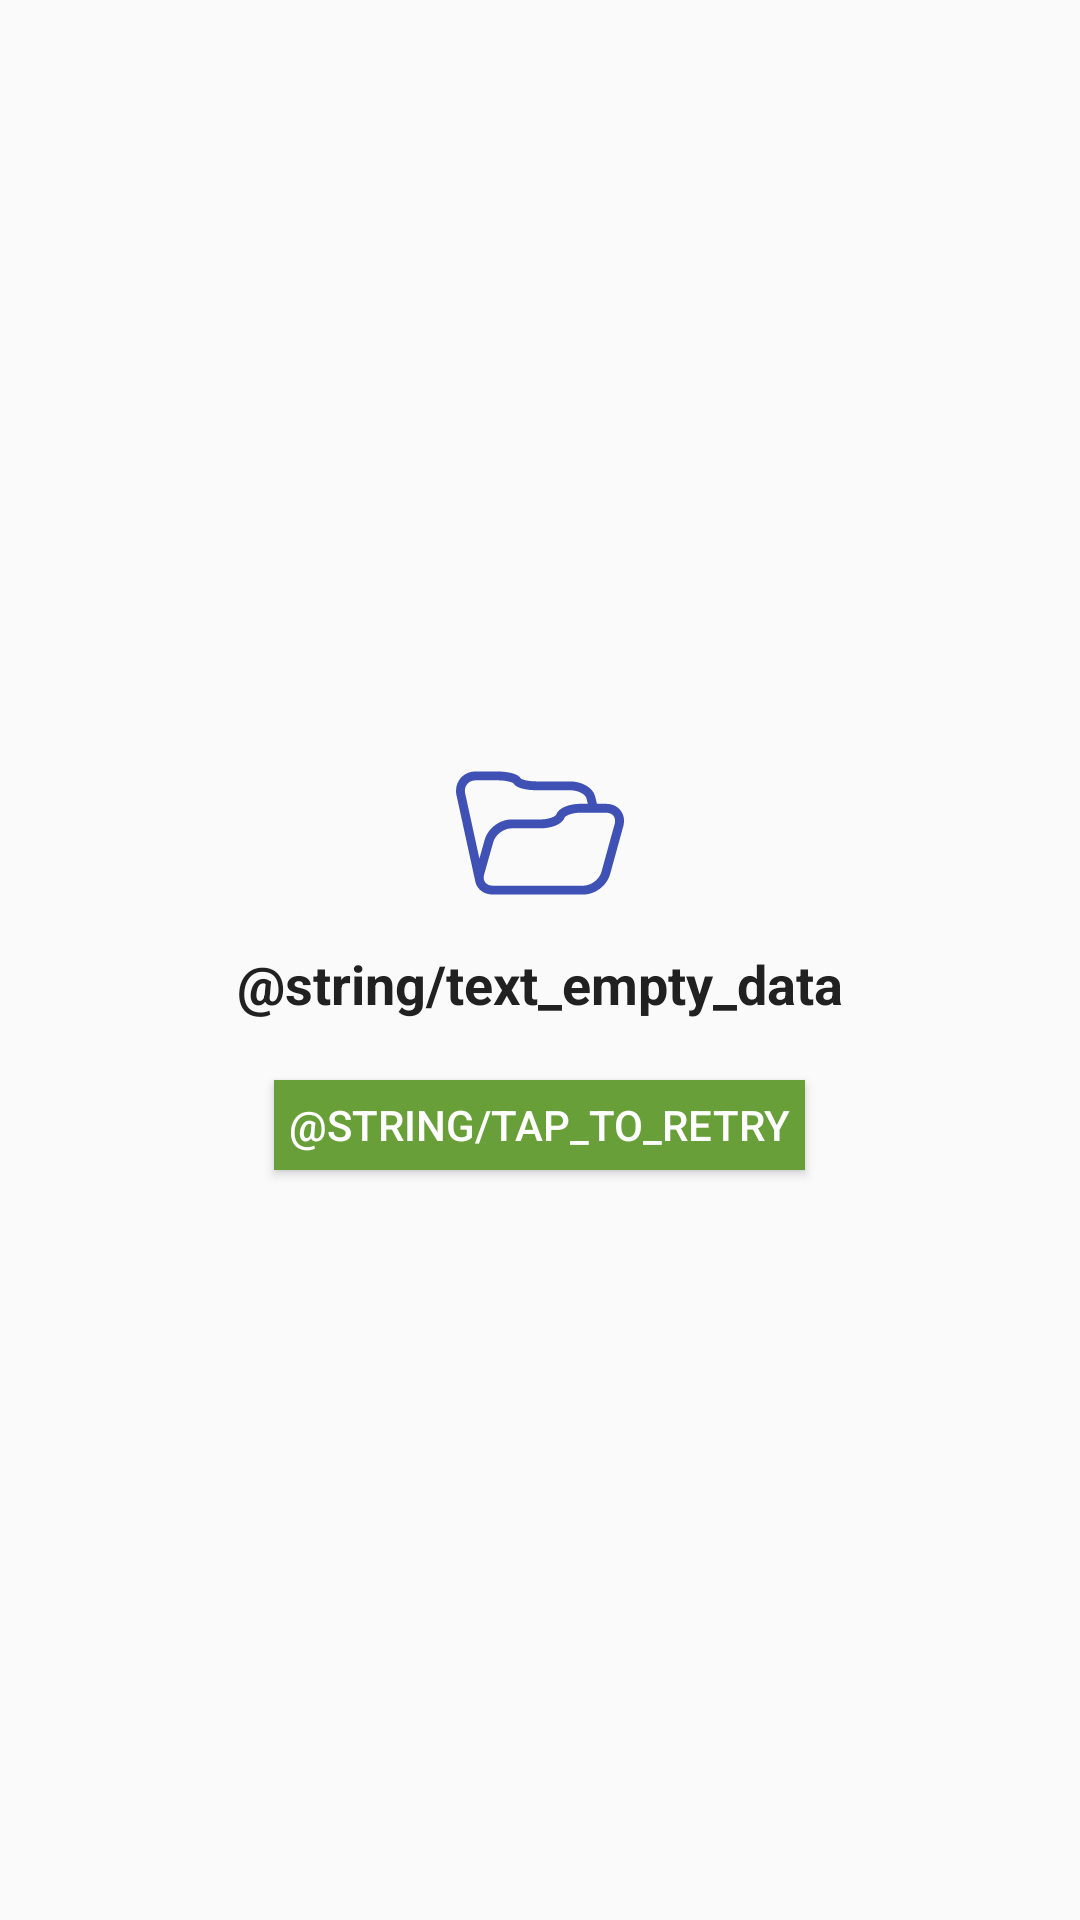

Here is an Android app screen rendered from its layout file. Give the layout XML and the strings, colors and styles it references.
<!-- AndroidManifest.xml: application theme AppTheme -->
<!-- res/layout/layout_state_empty_view.xml -->
<?xml version="1.0" encoding="utf-8"?>
<LinearLayout xmlns:android="http://schemas.android.com/apk/res/android"
    xmlns:app="http://schemas.android.com/apk/res-auto"
    xmlns:tools="http://schemas.android.com/tools"
    android:layout_width="match_parent"
    android:layout_height="match_parent"
    android:background="@color/transparent"
    android:clickable="true"
    android:descendantFocusability="beforeDescendants"
    android:gravity="center"
    android:orientation="vertical"
    android:padding="10dp">

    <android.support.v7.widget.AppCompatImageView
        android:layout_width="wrap_content"
        android:layout_height="wrap_content"
        android:layout_marginBottom="10dp"
        app:srcCompat="@drawable/ic_empty_folder_primary_56dp_wrapped"
        />

    <TextView
        android:id="@+id/error_title"
        android:layout_width="wrap_content"
        android:layout_height="wrap_content"
        android:gravity="center"
        android:text="@string/text_empty_data"
        android:textColor="@color/primary_text"
        android:textAppearance="@style/TextAppearance.AppCompat.Medium"
        android:textStyle="bold" />

    <android.support.v7.widget.AppCompatButton
        android:id="@+id/tap_to_retry"
        android:layout_width="wrap_content"
        android:layout_height="30dp"
        android:padding="5dp"
        android:layout_marginTop="20dp"
        android:background="@color/green"
        android:textColor="@color/white"
        android:text="@string/tap_to_retry"
        android:textAppearance="@style/TextAppearance.AppCompat.Button"
        />


</LinearLayout>
<!-- resources referenced by this layout -->
<resources>
  <color name="green">#689F38</color>
  <color name="primary_text">#212121</color>
  <color name="transparent">@android:color/transparent</color>
  <color name="white">#FFFFFF</color>
  <!-- drawable ic_empty_folder_primary_56dp_wrapped (drawable) -->
  <layer-list xmlns:android="http://schemas.android.com/apk/res/android">
  
      <item android:drawable="@drawable/ic_empty_folder_primary_56dp"/>
  
  </layer-list>
  <style name="AppTheme" parent="Theme.AppCompat.Light.DarkActionBar">
          
          <item name="colorPrimary">@color/colorPrimary</item>
          <item name="colorPrimaryDark">@color/colorPrimaryDark</item>
          <item name="colorAccent">@color/colorAccent</item>
      </style>
  <!-- drawable ic_empty_folder_primary_56dp (drawable) -->
  <vector android:height="56dp" android:viewportHeight="56.724"
      android:viewportWidth="56.724" android:width="56dp" xmlns:android="http://schemas.android.com/apk/res/android">
      <path android:fillColor="@color/colorPrimary" android:pathData="M7.49,46.86c1.11,1.47 2.87,2.28 4.94,2.28h30.6c3.98,0 7.93,-3.01 8.99,-6.85l4.45,-16.14c0.55,-2 0.24,-3.9 -0.88,-5.37c-1.12,-1.47 -2.87,-2.27 -4.95,-2.27h-3.04l-0.67,-2.65c-0.69,-2.76 -4.37,-4.92 -8.37,-4.92h-11.24c-2.93,0 -4.93,-0.6 -5.41,-0.94c-1.26,-2.29 -6.87,-2.41 -8,-2.41h-7.27c-2.04,0 -3.85,0.8 -5.09,2.25c-1.25,1.45 -1.77,3.36 -1.45,5.47l6.34,29.05C6.57,45.27 6.93,46.12 7.49,46.86zM53.19,22.6c0.54,0.7 0.67,1.68 0.37,2.76l-4.45,16.14c-0.69,2.52 -3.49,4.65 -6.1,4.65H12.43c-1.11,0 -2.02,-0.39 -2.55,-1.09c-0.53,-0.7 -0.66,-1.68 -0.36,-2.75l3.06,-10.86c0.71,-2.52 3.52,-4.65 6.13,-4.65h9.75c3.51,0 7.46,-1.27 8.22,-3.69c0.2,-0.48 2.26,-1.6 5.36,-1.6h8.59C51.75,21.51 52.66,21.9 53.19,22.6zM3.82,11.79c0.67,-0.78 1.67,-1.21 2.82,-1.21h7.27c2.93,0 4.93,0.6 5.41,0.94c1.26,2.29 6.87,2.41 8,2.41h11.24c2.74,0 5.14,1.4 5.46,2.65l0.48,1.92h-2.46c-3.51,0 -7.46,1.27 -8.22,3.69c-0.2,0.48 -2.26,1.6 -5.36,1.6h-9.75c-3.98,0 -7.94,3 -9.02,6.83l-1.79,6.37L3.04,14.76C2.87,13.62 3.15,12.57 3.82,11.79z"/>
  </vector>
  <color name="colorPrimary">#3F51B5</color>
  <color name="colorPrimaryDark">#303F9F</color>
  <color name="colorAccent">#FF4081</color>
</resources>
